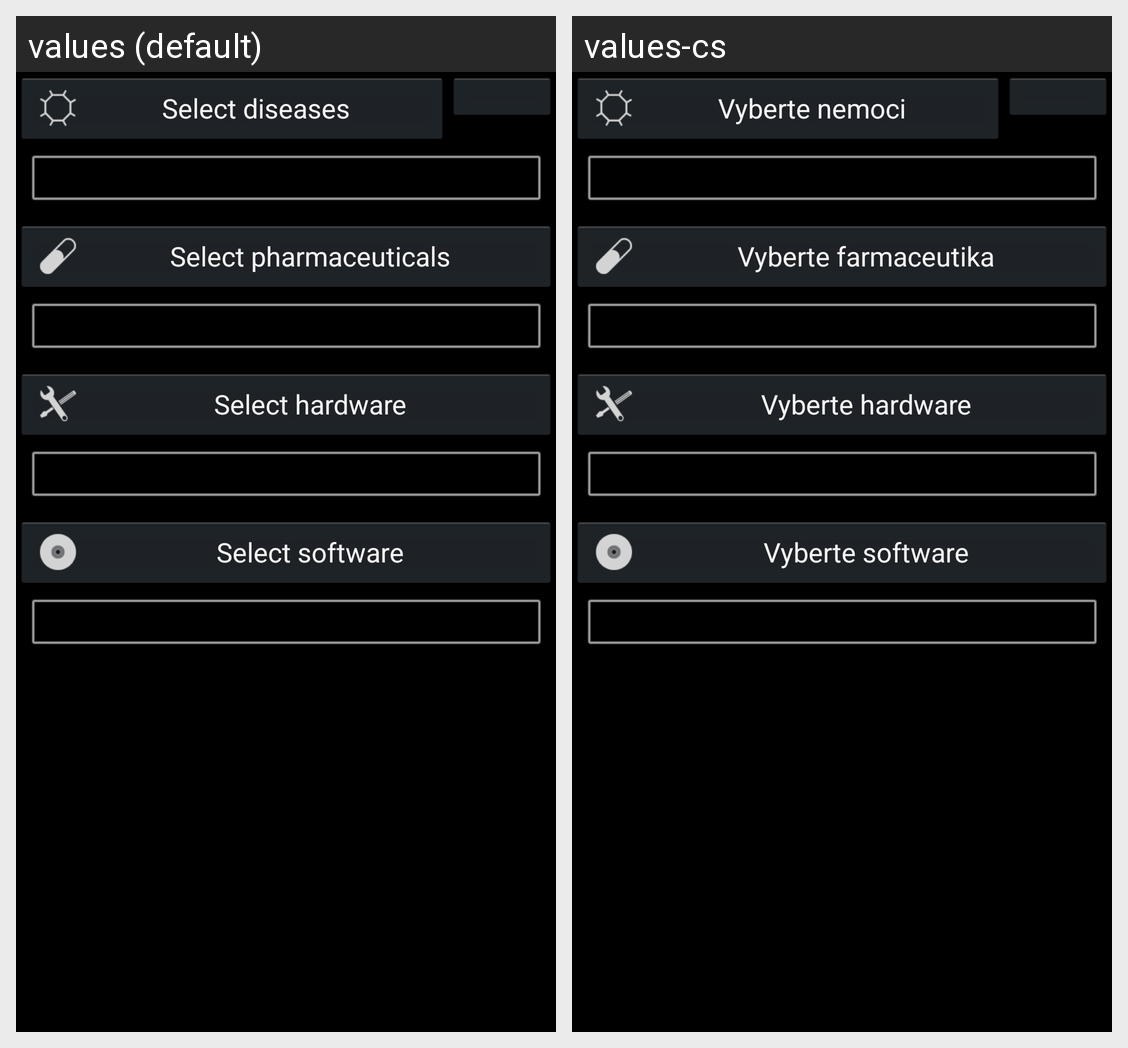

The Android screen above is rendered under two locales of the same app. Produce the string resources it draws, with the default and per-locale values.
Android screen res/layout/base_experiment_add_multichoice.xml rendered under 2 locales, left to right: values (default), values-cs. Device: Nexus 5 (rendered at 1080×1920; each locale shown at half size, 540×960, under a caption strip naming it); theme android:Theme.Holo.
Strings drawn on this screen, with the default value and each locale's value (text and hints the layout hard-codes, and strings that could not be matched under every locale, appear in the picture but are not listed):

experiment_add_disease
  values: Select diseases
  values-cs: Vyberte nemoci

experiment_add_pharmaceuticals
  values: Select pharmaceuticals
  values-cs: Vyberte farmaceutika

experiment_add_hardware
  values: Select hardware
  values-cs: Vyberte hardware

experiment_add_software
  values: Select software
  values-cs: Vyberte software
